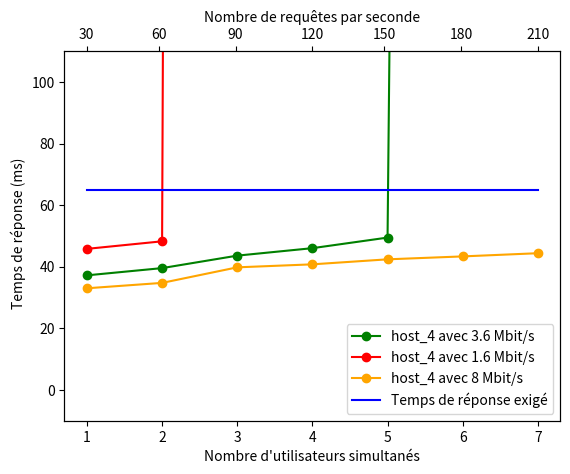

Here is the Python script that generated this plot:

import numpy as np
import matplotlib.pyplot as plt

fig = plt.figure()
ax1 = fig.add_subplot(111)
ax2 = ax1.twiny()

x = [i for i in range(1, 8)]

y_1 = [33.0, 34.75, 39.8, 40.775, 42.4, 43.349999999999994, 44.385714285714286]
y_2 = [37.2, 39.55, 43.6, 46.025, 49.46, 2459.1666666666665, 2577.1428571428573]
y_5 = [45.8, 48.25, 5821, 5821, 5821, 5821, 5821]
y_3 = [65.0 for i in range(0, 7)] 


ax1.plot(x, y_2, '-o', label='host_4 avec 3.6 Mbit/s', color='green')
ax1.plot(x, y_5, '-o', label='host_4 avec 1.6 Mbit/s', color='red')
ax1.plot(x, y_1, '-o', label='host_4 avec 8 Mbit/s', color='orange')
ax1.plot(x, y_3, label='Temps de réponse exigé', color='blue')

ax1.set_xlabel("Nombre d'utilisateurs simultanés")

new_tick_locations = np.array([.045, .19, .345, .5, .645, .8, 0.955])

#ax2.set_xlim(ax1.get_xlim())
ax2.set_xticks(new_tick_locations)
ax2.set_xticklabels([30, 60, 90, 120, 150, 180, 210])
ax2.set_xlabel(r"Nombre de requêtes par seconde")

fig.text(0.04, 0.5, 'Temps de réponse (ms)', va='center', rotation='vertical')

ax1.legend(loc='lower right')

plt.ylim(-10, 110)

plt.show()

"""
with open('test2_host3_8Mbit.txt') as f:
    lines = f.readlines()

sum = 0
cnt = 0
y = []
for i in range(0, len(lines)) :
    if lines[i] != '\n' :
        lines[i] = float(lines[i][0:4])
        sum += lines[i]
        cnt += 1
    else : 
        if i != 0 : 
            y.append(sum / cnt)
        sum = 0
        cnt = 0
y.append(sum / cnt)

print(y)

with open('test2_host3_7Mbit.txt') as f:
    lines = f.readlines()

sum = 0
cnt = 0
y = []
for i in range(0, len(lines)) :
    if lines[i] != '\n' :
        lines[i] = float(lines[i][0:4])
        sum += lines[i]
        cnt += 1
    else : 
        if i != 0 : 
            y.append(sum / cnt)
        sum = 0
        cnt = 0
y.append(sum / cnt)

print(y)

with open('test2_host3_3Mbit.txt') as f:
    lines = f.readlines()

sum = 0
cnt = 0
y = []
for i in range(0, len(lines)) :
    if lines[i] != '\n' :
        lines[i] = float(lines[i][0:4])
        sum += lines[i]
        cnt += 1
    else : 
        if i != 0 : 
            y.append(sum / cnt)
        sum = 0
        cnt = 0
y.append(sum / cnt)

print(y)

with open('test2_host3_1Mbit.txt') as f:
    lines = f.readlines()

sum = 0
cnt = 0
y = []
for i in range(0, len(lines)) :
    if lines[i] != '\n' :
        lines[i] = float(lines[i][0:4])
        sum += lines[i]
        cnt += 1
    else : 
        if i != 0 : 
            y.append(sum / cnt)
        sum = 0
        cnt = 0
y.append(sum / cnt)

print(y)

"""
